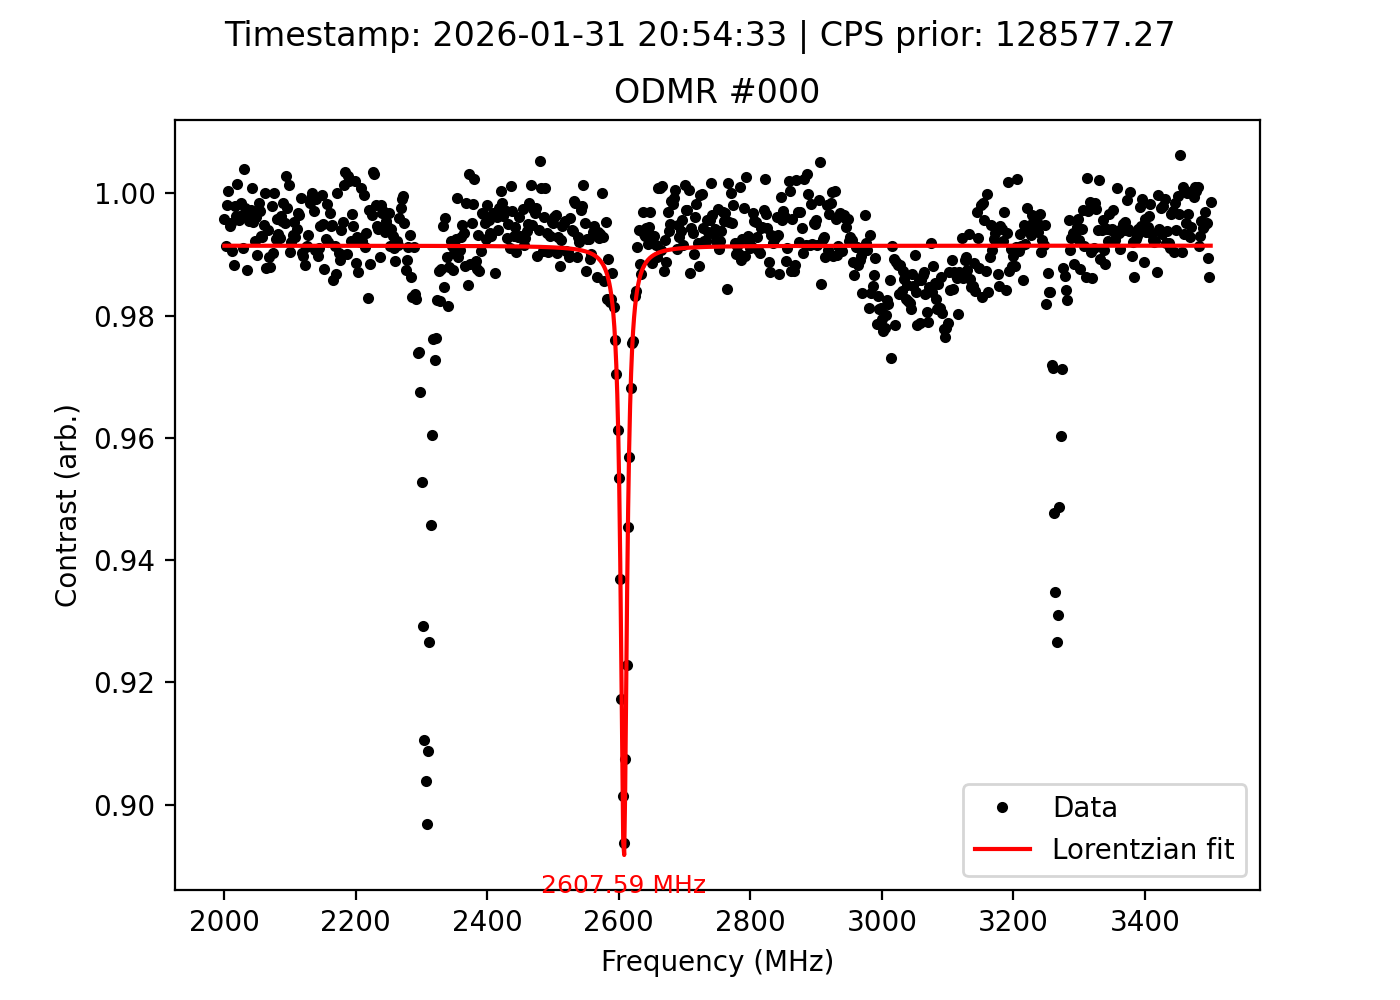

Data behind this chart, as committed beside it:
frequency_MHz, signal, reference, ratio, cps_prior, timestamp
2000, 134138, 134702, 0.9958, 128577, 2026-01-31 20:54:33
2002, 133506, 134665, 0.9914, 128577, 2026-01-31 20:54:33
2004, 133982, 134231, 0.9981, 128577, 2026-01-31 20:54:33
2006, 134608, 134567, 1, 128577, 2026-01-31 20:54:33
2008, 133806, 134527, 0.9946, 128577, 2026-01-31 20:54:33
2010, 133658, 134322, 0.9951, 128577, 2026-01-31 20:54:33
2012, 133706, 134980, 0.9906, 128577, 2026-01-31 20:54:33
2014, 133020, 134598, 0.9883, 128577, 2026-01-31 20:54:33
2016, 133515, 133793, 0.9979, 128577, 2026-01-31 20:54:33
2018, 133540, 134049, 0.9962, 128577, 2026-01-31 20:54:33
2020, 133926, 133723, 1.002, 128577, 2026-01-31 20:54:33
2022, 133792, 134374, 0.9957, 128577, 2026-01-31 20:54:33
2024, 133646, 134146, 0.9963, 128577, 2026-01-31 20:54:33
2026, 134318, 134526, 0.9985, 128577, 2026-01-31 20:54:33
2028, 133400, 134597, 0.9911, 128577, 2026-01-31 20:54:33
2030, 134107, 133584, 1.004, 128577, 2026-01-31 20:54:33
2032, 134308, 134638, 0.9975, 128577, 2026-01-31 20:54:33
2034, 132861, 134552, 0.9874, 128577, 2026-01-31 20:54:33
2036, 133341, 133833, 0.9963, 128577, 2026-01-31 20:54:33
2038, 133614, 134224, 0.9955, 128577, 2026-01-31 20:54:33
2040, 133164, 133540, 0.9972, 128577, 2026-01-31 20:54:33
2042, 133177, 133057, 1.001, 128577, 2026-01-31 20:54:33
2044, 132920, 133557, 0.9952, 128577, 2026-01-31 20:54:33
2046, 131715, 132754, 0.9922, 128577, 2026-01-31 20:54:33
2048, 132168, 132691, 0.9961, 128577, 2026-01-31 20:54:33
2050, 131350, 132691, 0.9899, 128577, 2026-01-31 20:54:33
2052, 131967, 132184, 0.9984, 128577, 2026-01-31 20:54:33
2054, 131822, 132199, 0.9971, 128577, 2026-01-31 20:54:33
2056, 131226, 132156, 0.993, 128577, 2026-01-31 20:54:33
2058, 130934, 131875, 0.9929, 128577, 2026-01-31 20:54:33
2060, 130807, 131500, 0.9947, 128577, 2026-01-31 20:54:33
2062, 130775, 130766, 1, 128577, 2026-01-31 20:54:33
2064, 130811, 132435, 0.9877, 128577, 2026-01-31 20:54:33
2066, 131459, 132258, 0.994, 128577, 2026-01-31 20:54:33
2068, 131217, 132607, 0.9895, 128577, 2026-01-31 20:54:33
2070, 130559, 132147, 0.988, 128577, 2026-01-31 20:54:33
2072, 131665, 131940, 0.9979, 128577, 2026-01-31 20:54:33
2074, 131427, 132726, 0.9902, 128577, 2026-01-31 20:54:33
2076, 131711, 131712, 1, 128577, 2026-01-31 20:54:33
2078, 131645, 132632, 0.9926, 128577, 2026-01-31 20:54:33
2080, 131795, 132358, 0.9957, 128577, 2026-01-31 20:54:33
2082, 131711, 132588, 0.9934, 128577, 2026-01-31 20:54:33
2084, 131518, 132481, 0.9927, 128577, 2026-01-31 20:54:33
2086, 132156, 132644, 0.9963, 128577, 2026-01-31 20:54:33
2088, 131536, 132146, 0.9954, 128577, 2026-01-31 20:54:33
2090, 131671, 131879, 0.9984, 128577, 2026-01-31 20:54:33
2092, 131527, 132171, 0.9951, 128577, 2026-01-31 20:54:33
2094, 131265, 130890, 1.003, 128577, 2026-01-31 20:54:33
2096, 130844, 131169, 0.9975, 128577, 2026-01-31 20:54:33
2098, 131356, 131187, 1.001, 128577, 2026-01-31 20:54:33
2100, 130775, 132052, 0.9903, 128577, 2026-01-31 20:54:33
2102, 131201, 132253, 0.992, 128577, 2026-01-31 20:54:33
2104, 131791, 132708, 0.9931, 128577, 2026-01-31 20:54:33
2106, 132276, 132911, 0.9952, 128577, 2026-01-31 20:54:33
2108, 132542, 133508, 0.9928, 128577, 2026-01-31 20:54:33
2110, 132619, 133397, 0.9942, 128577, 2026-01-31 20:54:33
2112, 132553, 132982, 0.9968, 128577, 2026-01-31 20:54:33
2114, 132653, 133135, 0.9964, 128577, 2026-01-31 20:54:33
2116, 133548, 133644, 0.9993, 128577, 2026-01-31 20:54:33
2118, 132644, 133958, 0.9902, 128577, 2026-01-31 20:54:33
... 691 more rows
